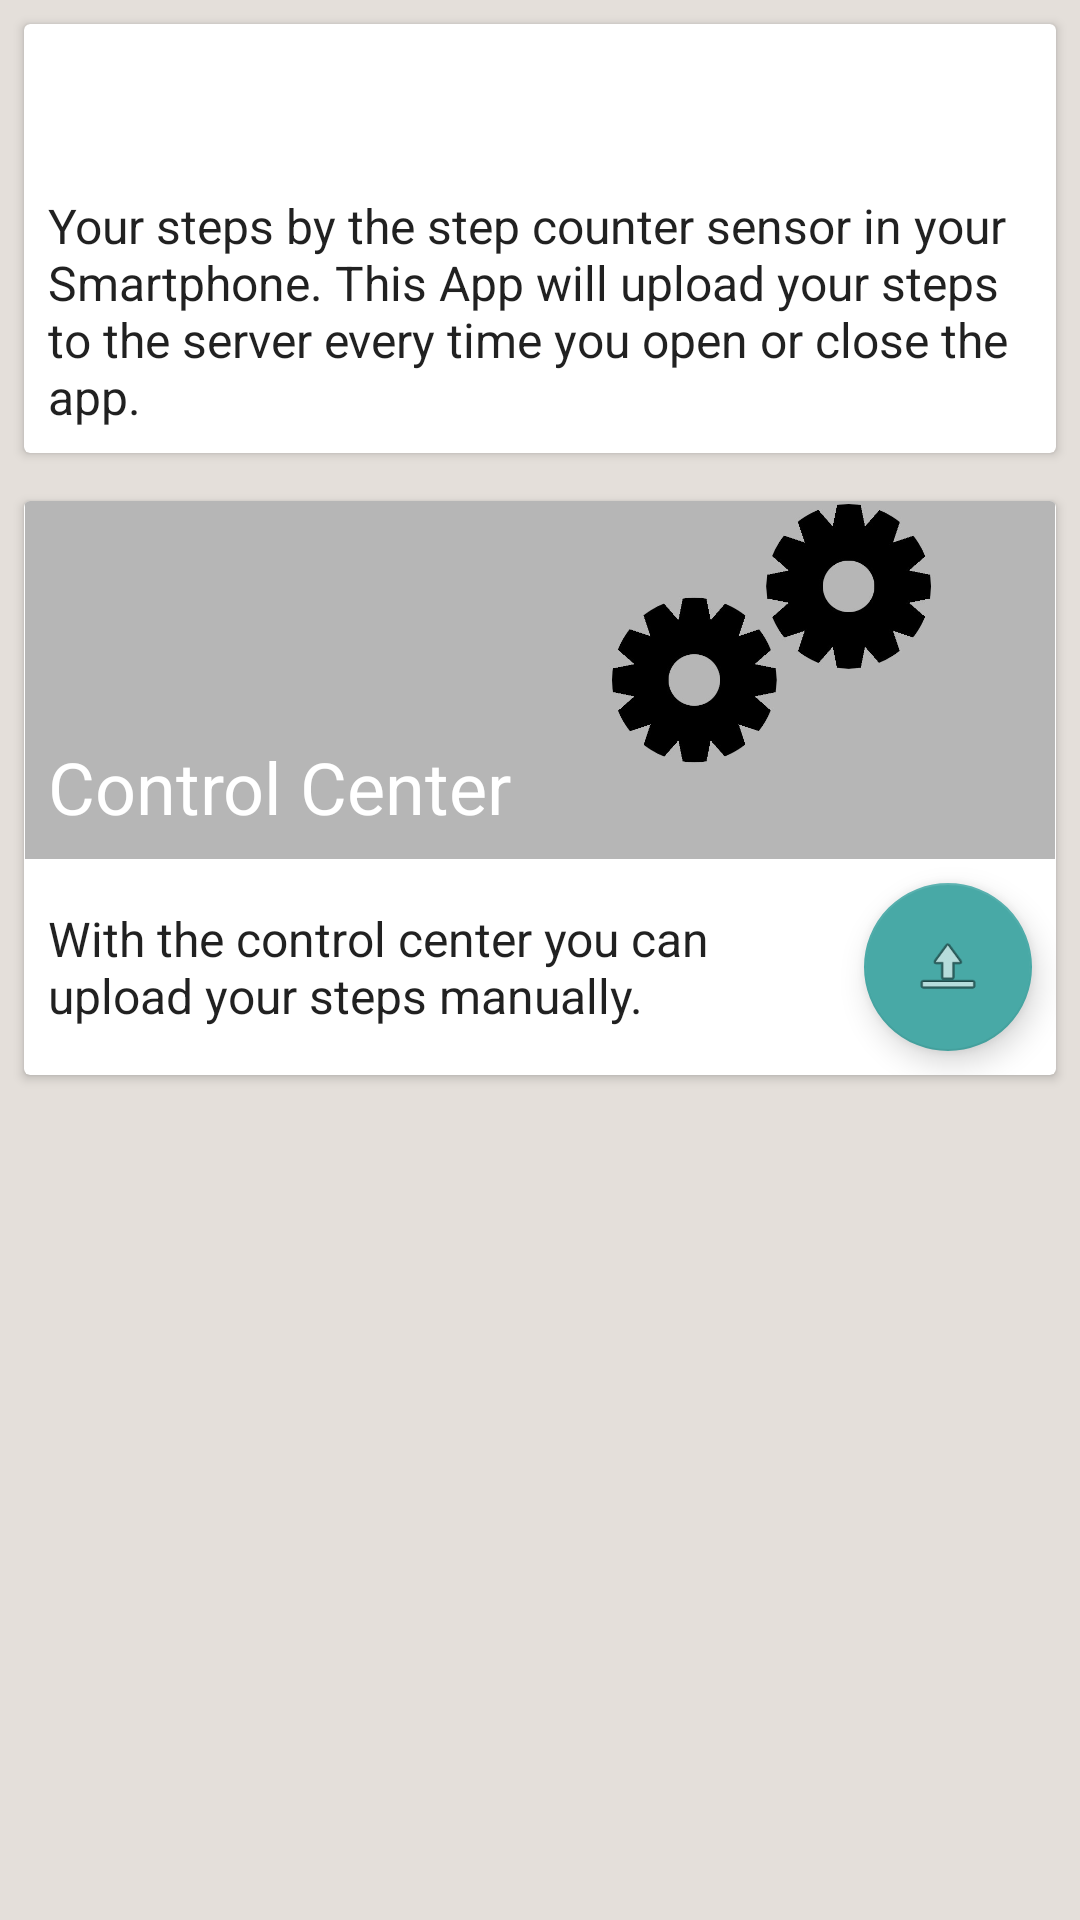

This screen was rendered from an Android layout file. Write that file and the resources it references.
<!-- AndroidManifest.xml: application theme AppTheme -->
<!-- res/layout/activity_menu.xml -->
<?xml version="1.0" encoding="utf-8"?>
<ScrollView xmlns:android="http://schemas.android.com/apk/res/android"
    xmlns:app="http://schemas.android.com/apk/res-auto"
    android:layout_width="match_parent"
    android:layout_height="match_parent"
    android:background="@color/beige">

    <LinearLayout
        android:layout_width="match_parent"
        android:layout_height="wrap_content"
        android:orientation="vertical">

        <androidx.cardview.widget.CardView
            android:layout_width="match_parent"
            android:layout_height="wrap_content"
            android:layout_margin="8dp">

            <RelativeLayout
                android:layout_width="match_parent"
                android:layout_height="wrap_content">

                <ImageView
                    android:id="@+id/lightImage"
                    android:layout_width="match_parent"
                    android:layout_height="wrap_content"
                    android:adjustViewBounds="true" />

                <TextView
                    android:id="@+id/date"
                    style="@style/TextAppearance.AppCompat.Headline"
                    android:layout_width="wrap_content"
                    android:layout_height="wrap_content"
                    android:layout_alignBottom="@id/lightImage"
                    android:padding="8dp"
                    android:theme="@style/ThemeOverlay.AppCompat.Dark" />

                <TextView
                    android:id="@+id/stepsValue"
                    style="@style/TextAppearance.AppCompat.Headline"
                    android:layout_width="wrap_content"
                    android:layout_height="wrap_content"
                    android:layout_below="@id/lightImage"
                    android:padding="8dp" />

                <TextView
                    android:id="@+id/subTitle"
                    style="@style/TextAppearance.AppCompat.Subhead"
                    android:layout_width="wrap_content"
                    android:layout_height="wrap_content"
                    android:layout_below="@id/stepsValue"
                    android:padding="8dp"
                    android:text="@string/steps_text" />

            </RelativeLayout>
        </androidx.cardview.widget.CardView>

        <androidx.cardview.widget.CardView
            android:layout_width="match_parent"
            android:layout_height="wrap_content"
            android:layout_margin="8dp">

            <RelativeLayout
                android:layout_width="match_parent"
                android:layout_height="wrap_content">

                <ImageView
                    android:id="@+id/image"
                    android:layout_width="match_parent"
                    android:layout_height="wrap_content"
                    android:adjustViewBounds="true"
                    app:srcCompat="@drawable/img_gear" />

                <TextView
                    style="@style/TextAppearance.AppCompat.Headline"
                    android:layout_width="wrap_content"
                    android:layout_height="wrap_content"
                    android:layout_alignBottom="@id/image"
                    android:padding="8dp"
                    android:text="@string/title_control_center"
                    android:theme="@style/ThemeOverlay.AppCompat.Dark" />

                <LinearLayout
                    android:layout_width="fill_parent"
                    android:layout_height="wrap_content"
                    android:layout_below="@id/image"
                    android:orientation="horizontal">

                    <TextView
                        android:id="@+id/blubb2"
                        style="@style/TextAppearance.AppCompat.Subhead"
                        android:layout_width="0dp"
                        android:layout_height="wrap_content"
                        android:layout_gravity="left|center_vertical"
                        android:layout_weight="1"
                        android:ellipsize="end"
                        android:gravity="left|center_vertical"
                        android:padding="8dp"
                        android:text="@string/control_center_text" />

                    <com.google.android.material.floatingactionbutton.FloatingActionButton
                        android:id="@+id/floatingActionButton"
                        android:layout_width="wrap_content"
                        android:layout_height="wrap_content"
                        android:layout_margin="8dp"
                        android:backgroundTint="@color/green"
                        android:clickable="true"
                        app:backgroundTint="@color/green"
                        app:srcCompat="@android:drawable/ic_menu_upload" />

                </LinearLayout>
            </RelativeLayout>
        </androidx.cardview.widget.CardView>
    </LinearLayout>
</ScrollView>
<!-- resources referenced by this layout -->
<resources>
  <color name="beige">#e4dfda</color>
  <color name="green">#48a9a6</color>
  <!-- drawable img_gear: jpg bitmap (drawable-v24, 35962 bytes) -->
  <string name="control_center_text">With the control center you can upload your steps manually.</string>
  <string name="steps_text">Your steps by the step counter sensor in your Smartphone. This App will upload your steps to the server every time you open or close the app.</string>
  <string name="title_control_center">Control Center</string>
  <style name="AppTheme" parent="Theme.AppCompat.Light.DarkActionBar">
          
          <item name="colorPrimary">@color/light_green</item>
          <item name="colorPrimaryDark">@color/green</item>
          <item name="colorAccent">@color/colorAccent</item>
      </style>
  <color name="light_green">#8DAA91</color>
  <color name="colorAccent">#03DAC5</color>
</resources>
